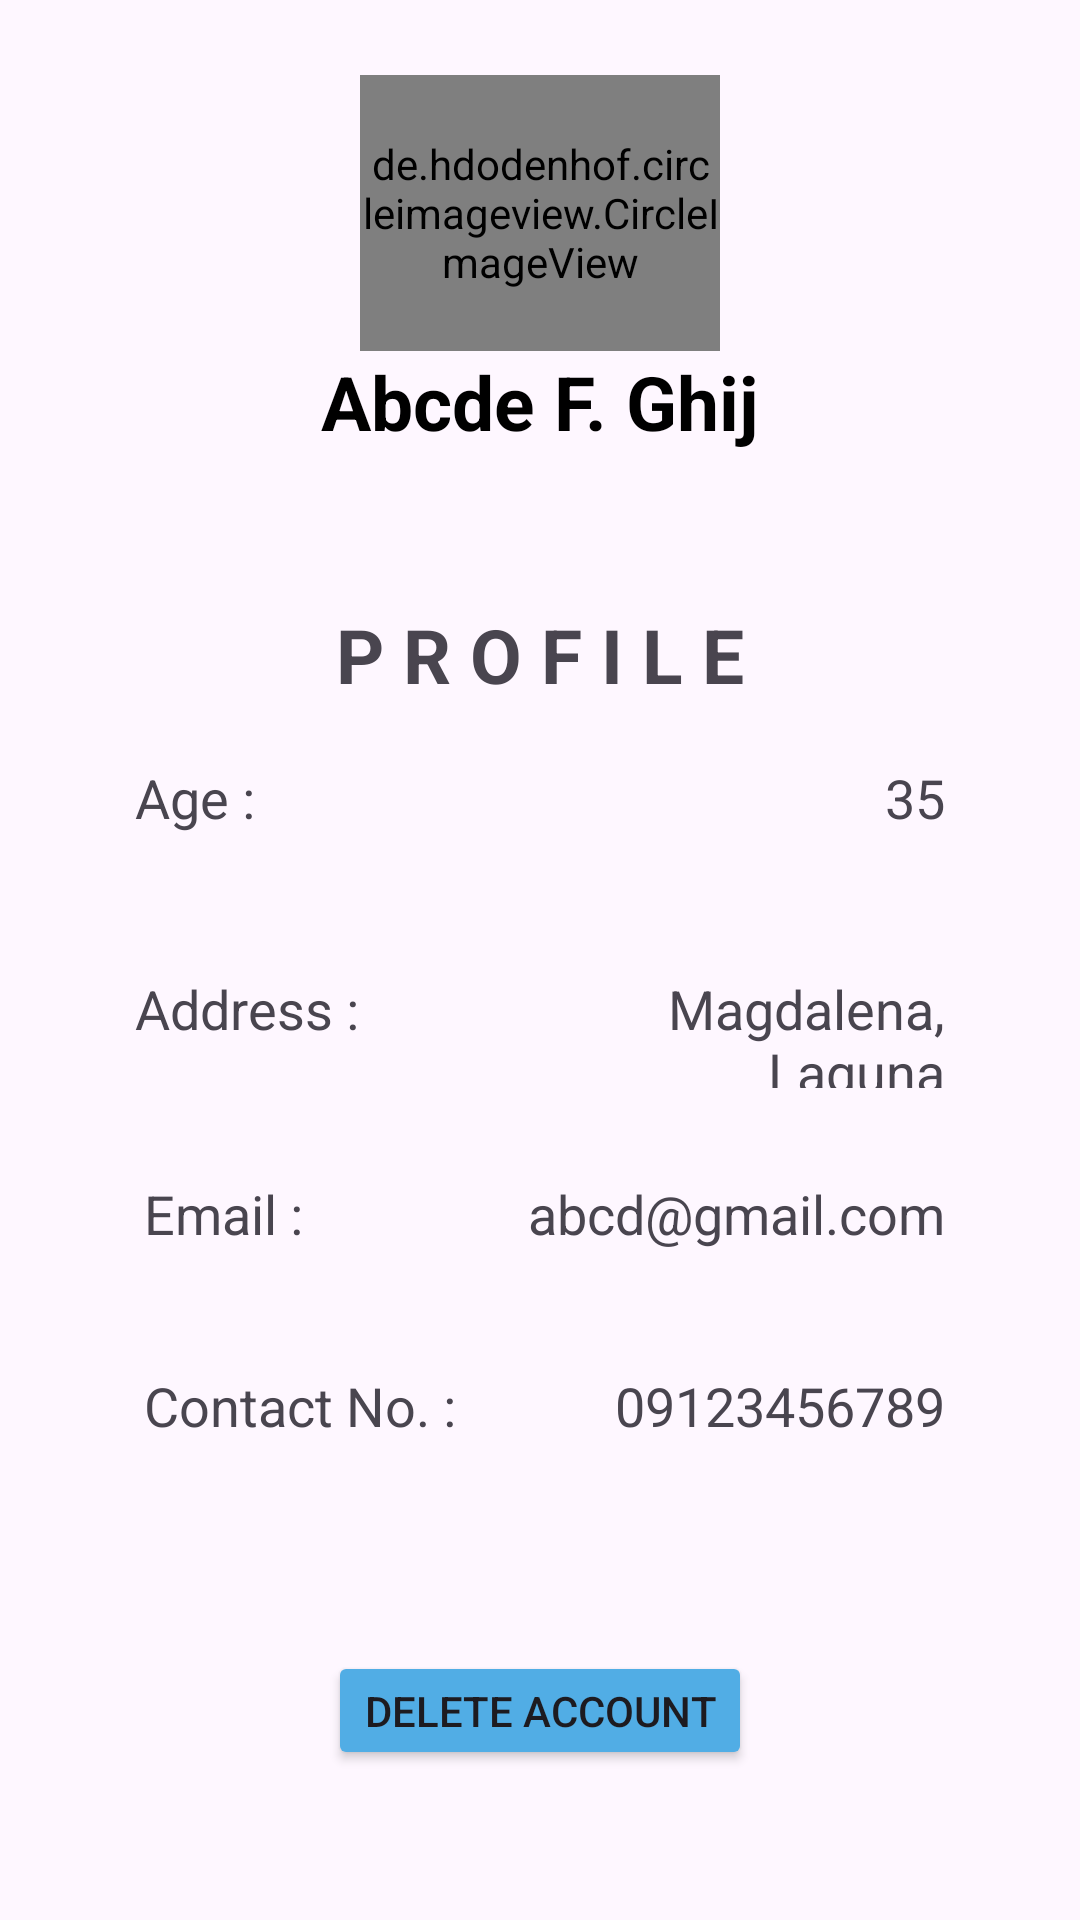

Android layout source for this screen:
<!-- AndroidManifest.xml: application theme Theme.MyApplication -->
<!-- res/layout/fragment_personnel_profile.xml -->
<?xml version="1.0" encoding="utf-8"?>
<FrameLayout xmlns:android="http://schemas.android.com/apk/res/android"
    xmlns:app="http://schemas.android.com/apk/res-auto"
    xmlns:tools="http://schemas.android.com/tools"
    android:layout_width="match_parent"
    android:layout_height="match_parent"
    android:background="@drawable/nutriassist_bg_"
    tools:context=".fragmentPersonnelProfile">

    
    <androidx.constraintlayout.widget.ConstraintLayout
        android:layout_width="match_parent"
        android:layout_height="match_parent">


        <androidx.constraintlayout.widget.ConstraintLayout
            android:layout_width="match_parent"
            android:layout_height="0dp"
            android:id="@+id/up_layout"
            app:layout_constraintTop_toTopOf="parent"
            app:layout_constraintStart_toStartOf="parent"
            app:layout_constraintEnd_toEndOf="parent"
            app:layout_constraintBottom_toTopOf="@id/down_layout"
            app:layout_constraintVertical_weight="0.4">


            <de.hdodenhof.circleimageview.CircleImageView
                android:id="@+id/imagePersonnel"
                android:layout_width="120dp"
                android:layout_height="0dp"
                android:layout_marginTop="25dp"
                android:src="@mipmap/ic_launcher"
                app:civ_border_color="#FF000000"
                app:civ_border_width="2dp"
                app:layout_constraintEnd_toEndOf="parent"
                app:layout_constraintStart_toStartOf="parent"
                app:layout_constraintTop_toTopOf="parent"
                app:layout_constraintBottom_toTopOf="@id/textName"/>

            <TextView
                android:id="@+id/textName"
                android:layout_width="wrap_content"
                android:layout_height="wrap_content"
                android:text="Abcde F. Ghij"
                android:textColor="@color/black"
                android:textStyle="bold"
                android:textSize="25sp"
                android:layout_marginBottom="25dp"
                app:layout_constraintBottom_toBottomOf="parent"
                app:layout_constraintEnd_toEndOf="parent"
                app:layout_constraintStart_toStartOf="parent"
                app:layout_constraintTop_toBottomOf="@+id/imagePersonnel" />

        </androidx.constraintlayout.widget.ConstraintLayout>

        <androidx.constraintlayout.widget.ConstraintLayout
            android:layout_width="match_parent"
            android:layout_height="0dp"
            android:layout_marginStart="25dp"
            android:layout_marginEnd="25dp"
            android:layout_marginTop="25dp"
            android:id="@+id/down_layout"
            app:layout_constraintTop_toBottomOf="@id/up_layout"
            app:layout_constraintStart_toStartOf="parent"
            app:layout_constraintEnd_toEndOf="parent"
            app:layout_constraintBottom_toBottomOf="parent"
            app:layout_constraintVertical_weight="1">

            <ImageView
                android:id="@+id/alpha_makerdown"
                android:layout_width="match_parent"
                android:layout_height="match_parent"
                app:layout_constraintEnd_toEndOf="parent"
                app:layout_constraintStart_toStartOf="parent"
                app:layout_constraintBottom_toBottomOf="parent"
                app:layout_constraintTop_toTopOf="parent"
                android:alpha="0.80"
                android:background="@drawable/rounded_corner"/>

            <TextView
                android:id="@+id/textView5"
                android:layout_width="wrap_content"
                android:layout_height="0dp"
                android:text="P R O F I L E"
                android:textSize="25sp"
                android:gravity="center"
                android:textStyle="bold"
                app:layout_constraintEnd_toEndOf="parent"
                app:layout_constraintStart_toStartOf="parent"
                app:layout_constraintTop_toTopOf="parent"
                app:layout_constraintVertical_weight="0.8"
                app:layout_constraintBottom_toTopOf="@id/ageLayout"/>

            <androidx.constraintlayout.widget.ConstraintLayout
                android:layout_marginTop="10dp"
                android:layout_marginBottom="10dp"
                android:layout_width="match_parent"
                android:layout_height="0dp"
                app:layout_constraintEnd_toEndOf="parent"
                app:layout_constraintStart_toStartOf="parent"
                app:layout_constraintTop_toBottomOf="@id/textView5"
                app:layout_constraintBottom_toTopOf="@+id/addressLayout"
                android:id="@+id/ageLayout"
                app:layout_constraintVertical_weight="1">

                <TextView
                    android:id="@+id/labelParentProfileAge"
                    android:layout_width="68dp"
                    android:layout_height="28dp"
                    android:text="Age : "
                    android:textSize="18sp"
                    android:layout_marginStart="20dp"
                    app:layout_constraintTop_toTopOf="parent"
                    app:layout_constraintStart_toStartOf="parent"
                    app:layout_constraintBottom_toBottomOf="parent" />

                <TextView
                    android:id="@+id/textAge"
                    android:layout_width="wrap_content"
                    android:layout_height="22dp"
                    android:layout_marginEnd="20dp"
                    android:text="35"
                    android:textSize="18sp"
                    app:layout_constraintEnd_toEndOf="parent"
                    app:layout_constraintTop_toTopOf="@+id/labelParentProfileAge" />

            </androidx.constraintlayout.widget.ConstraintLayout>

            <androidx.constraintlayout.widget.ConstraintLayout
                android:layout_marginTop="10dp"
                android:layout_marginBottom="10dp"
                android:layout_width="match_parent"
                android:layout_height="0dp"
                app:layout_constraintEnd_toEndOf="parent"
                app:layout_constraintStart_toStartOf="parent"
                app:layout_constraintTop_toBottomOf="@id/ageLayout"
                app:layout_constraintBottom_toTopOf="@+id/emailLayout"
                android:id="@+id/addressLayout"
                app:layout_constraintVertical_weight="1.2">

                <TextView
                    android:id="@+id/labelParentProfileAddress"
                    android:layout_width="wrap_content"
                    android:layout_height="wrap_content"
                    android:layout_marginStart="20dp"
                    android:text="Address : "
                    android:textSize="18sp"
                    app:layout_constraintBottom_toBottomOf="parent"
                    app:layout_constraintStart_toStartOf="parent"
                    app:layout_constraintTop_toTopOf="parent" />

                <TextView
                    android:id="@+id/textAddress"
                    android:layout_width="150dp"
                    android:layout_height="wrap_content"
                    android:layout_marginEnd="20dp"
                    android:gravity="right"
                    android:text="Magdalena, Laguna"
                    android:textSize="18sp"
                    app:layout_constraintEnd_toEndOf="parent"
                    app:layout_constraintTop_toTopOf="@+id/labelParentProfileAddress" />

            </androidx.constraintlayout.widget.ConstraintLayout>
            <androidx.constraintlayout.widget.ConstraintLayout
                android:layout_marginTop="10dp"
                android:layout_marginBottom="10dp"
                android:layout_width="match_parent"
                android:layout_height="0dp"
                app:layout_constraintEnd_toEndOf="parent"
                app:layout_constraintStart_toStartOf="parent"
                app:layout_constraintTop_toBottomOf="@id/addressLayout"
                app:layout_constraintBottom_toTopOf="@+id/contactLayout"
                android:id="@+id/emailLayout"
                app:layout_constraintVertical_weight="1">

                <TextView
                    android:id="@+id/labelParentProfileEmail"
                    android:layout_width="wrap_content"
                    android:layout_height="wrap_content"
                    android:layout_marginStart="23dp"
                    android:text="Email : "
                    android:textSize="18sp"
                    app:layout_constraintBottom_toBottomOf="parent"
                    app:layout_constraintStart_toStartOf="parent"
                    app:layout_constraintTop_toTopOf="parent" />

                <TextView
                    android:id="@+id/textGmail"
                    android:layout_width="wrap_content"
                    android:layout_height="wrap_content"
                    android:layout_marginEnd="20dp"
                    android:text="abcd@gmail.com"
                    android:textSize="18sp"
                    app:layout_constraintEnd_toEndOf="parent"
                    app:layout_constraintTop_toTopOf="@+id/labelParentProfileEmail" />
            </androidx.constraintlayout.widget.ConstraintLayout>

            <androidx.constraintlayout.widget.ConstraintLayout
                android:layout_marginTop="10dp"
                android:layout_marginBottom="10dp"
                android:id="@+id/contactLayout"
                android:layout_width="match_parent"
                android:layout_height="0dp"
                app:layout_constraintBottom_toTopOf="@+id/btnDeleteAccount"
                app:layout_constraintEnd_toEndOf="parent"
                app:layout_constraintHorizontal_bias="0.0"
                app:layout_constraintStart_toStartOf="parent"
                app:layout_constraintTop_toBottomOf="@id/emailLayout"
                app:layout_constraintVertical_weight="1">

                <TextView
                    android:id="@+id/labelParentProfileContact"
                    android:layout_width="wrap_content"
                    android:layout_height="wrap_content"
                    android:layout_marginStart="23dp"
                    android:text="Contact No. : "
                    android:textSize="18sp"
                    app:layout_constraintBottom_toBottomOf="parent"
                    app:layout_constraintStart_toStartOf="parent"
                    app:layout_constraintTop_toTopOf="parent" />

                <TextView
                    android:id="@+id/textContact"
                    android:layout_width="wrap_content"
                    android:layout_height="21dp"
                    android:layout_marginEnd="20dp"
                    android:text="09123456789"
                    android:textSize="18sp"
                    app:layout_constraintEnd_toEndOf="parent"
                    app:layout_constraintTop_toTopOf="@+id/labelParentProfileContact" />
            </androidx.constraintlayout.widget.ConstraintLayout>

            <Button
                android:layout_marginTop="50dp"
                android:layout_marginBottom="50dp"
                android:id="@+id/btnDeleteAccount"
                android:layout_width="wrap_content"
                android:layout_height="0dp"
                android:backgroundTint="#51ADE5"
                android:text="Delete Account"
                app:layout_constraintEnd_toEndOf="parent"
                app:layout_constraintStart_toStartOf="parent"
                app:layout_constraintTop_toBottomOf="@+id/contactLayout"
                app:layout_constraintBottom_toBottomOf="parent"
                app:layout_constraintVertical_weight="0.9"/>


        </androidx.constraintlayout.widget.ConstraintLayout>



    </androidx.constraintlayout.widget.ConstraintLayout>

</FrameLayout>
<!-- resources referenced by this layout -->
<resources>
  <color name="black">#FF000000</color>
  <style name="Theme.MyApplication" parent="Base.Theme.MyApplication">
          <item name="android:statusBarColor">@color/themeup</item>
      </style>
  <style name="Base.Theme.MyApplication" parent="Theme.Material3.Light.NoActionBar">
          
          
          <item name="android:statusBarColor">@color/themeup</item>
      </style>
  <color name="themeup">#F48024</color>
</resources>
